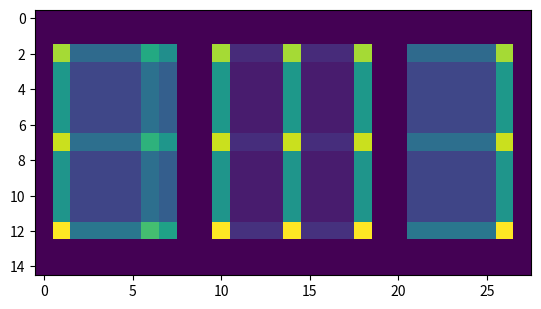

This figure's Python source:
import numpy as np
import matplotlib.pyplot as plt

a = np.zeros((15, 28))
a[2: -2, 1] = 1;
a[2, 2:6] = 1
a[2: 7, 6] = 1;
a[7: -2, 7] = 1
a[7, 2:7] = 1;
a[-3, 2:7] = 1
a[2: -2, 10] = 1;
a[2: -2, 14] = 1
a[2: -2, 18] = 1;
a[-3, 10:19] = 1
a[-3, 21:27] = 1;
a[-8, 21:27] = 1
a[-13, 21:27] = 1;
a[2: -2, 26] = 1
plt.imshow(a)
plt.show()
print(np.linalg.matrix_rank(a))
u, s, w = np.linalg.svd(a)
S = np.zeros_like(a, dtype=float)
S[np.diag_indices(min(a.shape))] = s
S_4 = S[:, :4]
w_4 = w[:4, :]
plt.imshow(u @ S_4 @ w_4)
plt.show()
S_3 = S[:, :3]
w_3 = w[:3, :]
plt.imshow(u @ S_3 @ w_3)
plt.show()
S_2 = S[:, :2]
w_2 = w[:2, :]
plt.imshow(u @ S_2 @ w_2)
plt.show()
S_1 = S[:, :1]
w_1 = w[:1, :]
plt.imshow(u @ S_1 @ w_1)
plt.show()
